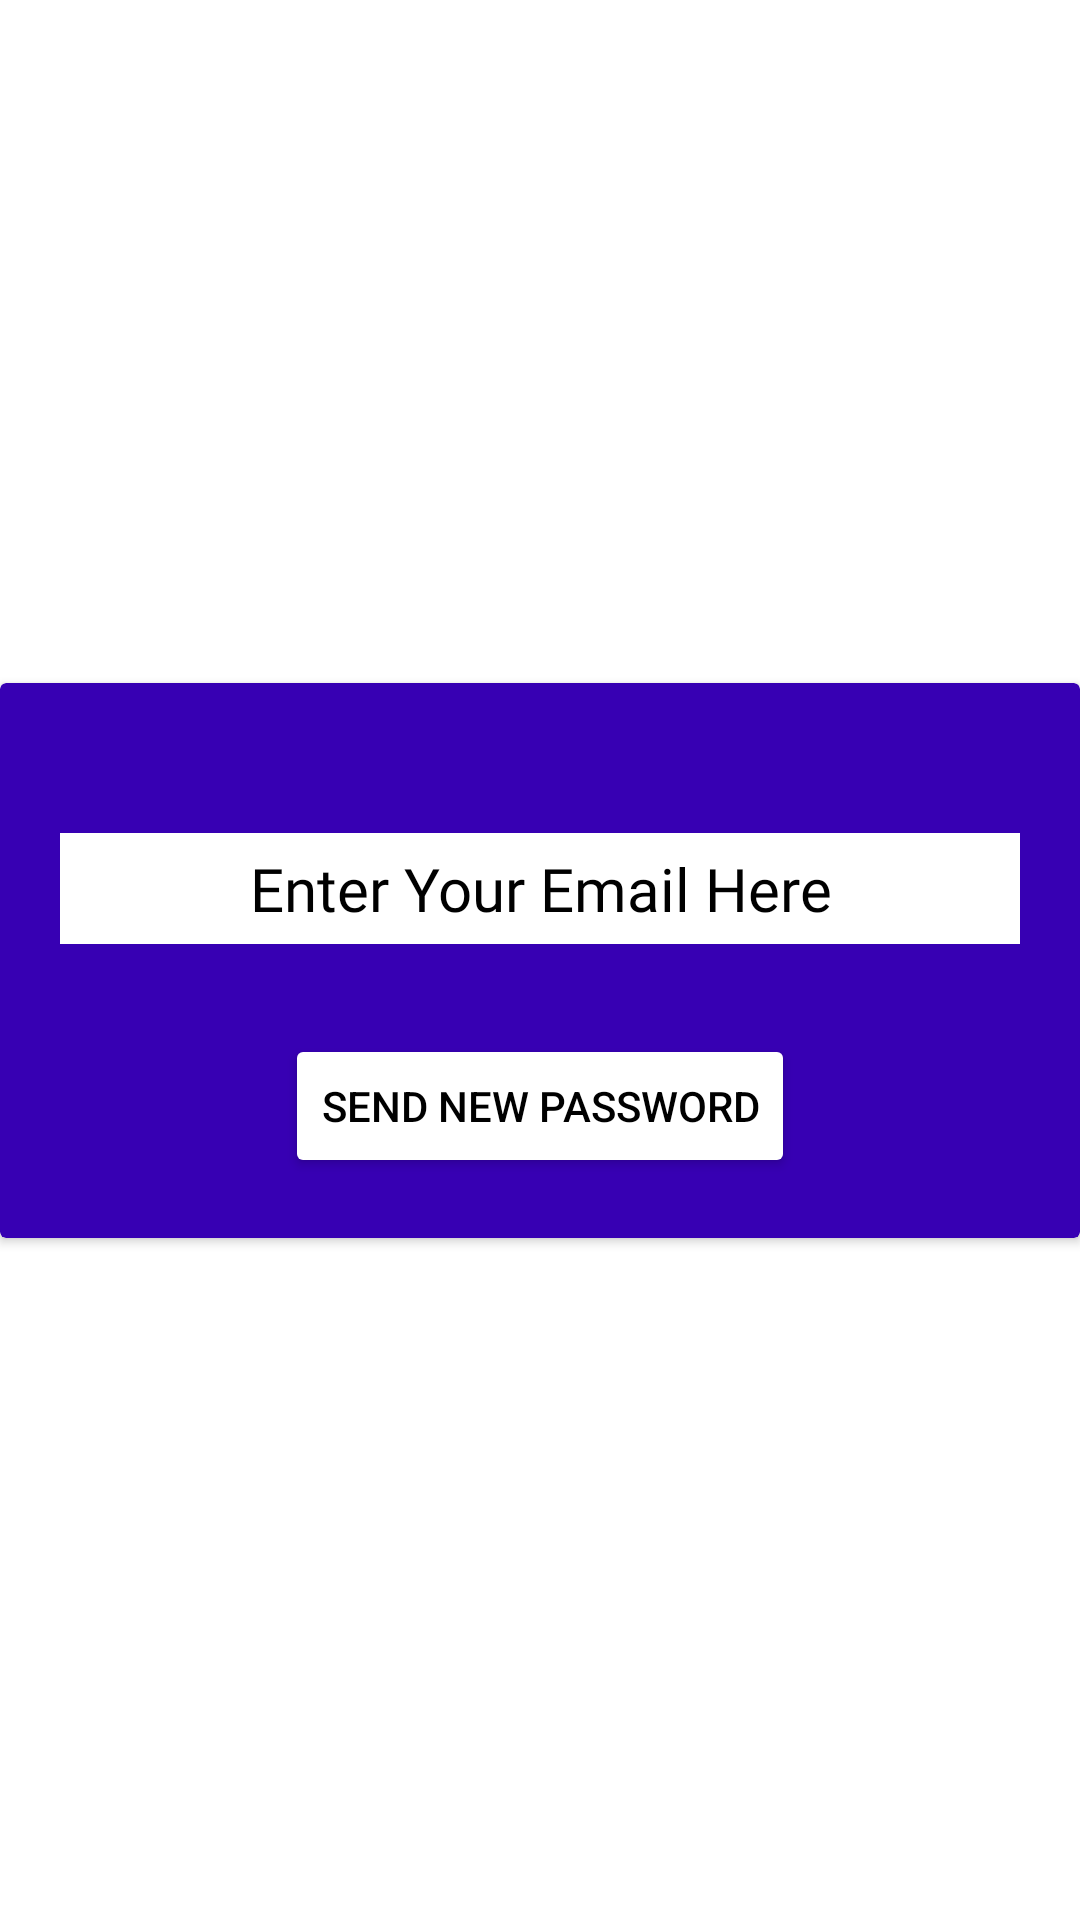

Produce the Android XML layout that renders to this screen, including the resource entries it uses.
<!-- AndroidManifest.xml: application theme Theme.CleverMindPOB -->
<!-- res/layout/forget_password_dialog.xml -->
<?xml version="1.0" encoding="utf-8"?>
<androidx.constraintlayout.widget.ConstraintLayout
    xmlns:android="http://schemas.android.com/apk/res/android"
    android:layout_width="match_parent"
    android:layout_height="wrap_content"
    android:layout_gravity="center"
    android:layout_marginStart="10dp"
    android:layout_marginEnd="10dp"
    xmlns:app="http://schemas.android.com/apk/res-auto">

    <ImageView
        android:elevation="5dp"
        app:layout_constraintTop_toTopOf="@+id/card"
        app:layout_constraintBottom_toTopOf="@+id/card"
        app:layout_constraintStart_toStartOf="@+id/card"
        android:id="@+id/cancel"
        android:src="@drawable/cancel"
        android:layout_width="50dp"
        android:layout_height="50dp"/>

    <androidx.cardview.widget.CardView
        android:id="@+id/card"
        app:cardBackgroundColor="@color/purple_700"
        app:layout_constraintTop_toTopOf="parent"
        app:layout_constraintBottom_toBottomOf="parent"
        app:layout_constraintStart_toStartOf="parent"
        android:layout_width="match_parent"
        android:layout_height="wrap_content">

        <LinearLayout
            android:layout_marginTop="50dp"
            android:orientation="vertical"
            android:layout_width="match_parent"
            android:layout_height="wrap_content">

            <EditText
                android:padding="5dp"
                android:textColorHint="@color/black"
                android:layout_marginStart="20dp"
                android:layout_marginEnd="20dp"
                android:background="@color/white"
                android:id="@+id/email"
                android:drawableStart="@drawable/ldpi_4"
                android:textSize="20sp"
                android:fontFamily="@font/brosh_k"
                android:gravity="center"
                android:hint="@string/email_here"
                android:layout_width="match_parent"
                android:layout_height="wrap_content"/>

            <Button
                android:layout_gravity="center"
                android:id="@+id/send_new_password"
                android:text="@string/send_new_password"
                android:backgroundTint="@color/white"
                android:layout_marginBottom="20dp"
                android:layout_marginTop="30dp"
                android:textColor="@color/black"
                android:layout_width="wrap_content"
                android:layout_height="wrap_content"/>

        </LinearLayout>

    </androidx.cardview.widget.CardView>

</androidx.constraintlayout.widget.ConstraintLayout>
<!-- resources referenced by this layout -->
<resources>
  <color name="black">#FF000000</color>
  <color name="purple_700">#FF3700B3</color>
  <color name="white">#FFFFFFFF</color>
  <string name="email_here">Enter Your Email Here</string>
  <string name="send_new_password">SEND NEW PASSWORD</string>
  <style name="Theme.CleverMindPOB" parent="Theme.MaterialComponents.DayNight.NoActionBar">
          
          <item name="colorPrimary">@color/purple_500</item>
          <item name="colorPrimaryVariant">#003700B3</item>
          <item name="colorOnPrimary">@color/white</item>
          
          <item name="colorSecondary">@color/teal_200</item>
          <item name="colorSecondaryVariant">@color/teal_700</item>
          <item name="colorOnSecondary">@color/black</item>
          
          <item name="android:statusBarColor" tools:targetApi="l">?attr/colorPrimaryVariant</item>
          
          <item name="android:windowBackground">@drawable/background</item>
          <item name="android:fitsSystemWindows">true</item>
      </style>
  <color name="purple_500">#FF6200EE</color>
  <color name="teal_200">#FF03DAC5</color>
  <color name="teal_700">#FF018786</color>
</resources>
